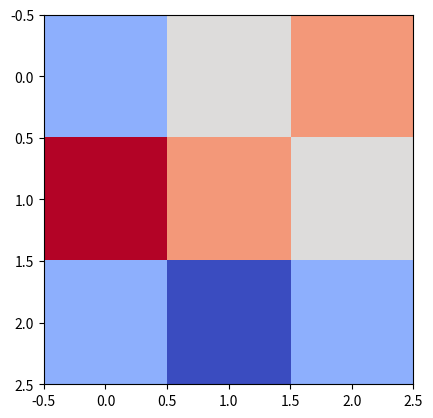
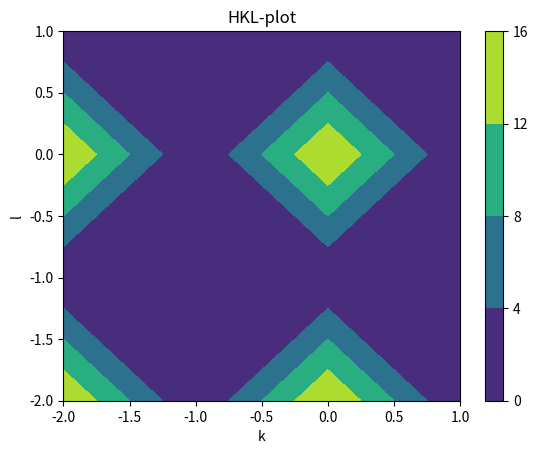

Here is the Python script that generated these plots, in order:
"""Simulation of CDW pattern in k-space: FCC
"""
import numpy as np
import matplotlib.pyplot as plt
from matplotlib import cm
from matplotlib.ticker import LinearLocator
from scipy.ndimage import gaussian_filter
from scipy import signal
from scipy.stats import gaussian_kde
from scipy import ndimage as ndi

Xe = np.array([[0,0,0], [0,0.5,0.5]]).T
Cr = np.array([[0.5,0,0.5], [0.5,0.5,0]]).T
boundary = 4
h = 0 # set h to a constant value
start = -2
k = np.arange(start, start+boundary, 1)#np.linspace(-boundary, boundary, n)#
l = np.arange(start, start+boundary, 1)#np.linspace(-boundary, boundary, n)# np.arange(start, start+boundary, 1)
n =  len(k) # Dimension of the reciprocal space:
k2d, l2d = np.meshgrid(k, l) # or np.mgrid[-boundary:boundary, -boundary:boundary]
f_Xe, f_Cr = 1, 1
F_Xe_list, F_Cr_list = [], []
for i in range(2): # 2 atoms for each sort Xe, Cr
    F_Xe_list.append(f_Xe * np.exp(1j * 2 * np.pi * (h * np.ones((n, n)) * Xe[0,i] + k2d * Xe[1,i] + l2d * Xe[2,i])))
    F_Cr_list.append(f_Cr * np.exp(1j * 2 * np.pi * (h * np.ones((n, n)) * Cr[0,i] + k2d * Cr[1,i] + l2d * Cr[2,i])))
F_FCC = np.zeros((n, n), dtype=complex) # n dimension of k-space
pre_F_FCC = np.add(F_Xe_list, F_Cr_list) # hand-made
for i in range(len(pre_F_FCC)):
    F_FCC = F_FCC + pre_F_FCC[i]
I = np.absolute(F_FCC) ** 2
print("min(I)={}".format(np.min(I)))
blurry = gaussian_filter(np.array([[1,2,3],[4,3,2],[1,0,1]]), 0.1)
plt.imshow(blurry, cmap=cm.coolwarm)
plt.show()

def gaussian(theta, lamb, sigma):
    gauss = (1 / (2 * np.pi * sigma)) * np.exp(-(theta ** 2 + lamb ** 2) / (2 * sigma))
    return gauss


def convolute2d(I, sigma):
    """Faltung eines 2d-Datensatzes mit Gauß-peaks"""
    k2d_conv, l2d_conv = np.meshgrid(np.arange(-sigma, sigma, 0.1), np.arange(-sigma, sigma, 0.1))
    g = gaussian(k2d, l2d, sigma)
    xrdsimulation = scipy.signal.convolve2d(I, g,  boundary='wrap', mode='full') #boundary='symm', mode='same')
    plt.imshow(blurred, cmap=cm.coolwarm, interpolation='nearest')
    plt.show()


def scatter3d(I, x, y):
    ax = plt.axes(projection='3d')
    ax.scatter(x, y, I, c=I, cmap='plasma', linewidth=0.5)
    plt.show()


def d2plot(I):
    fig, ax = plt.subplots()
    levels = np.linspace(np.min(I), np.max(I), 5)
    # plt.imshow(I, cmap=cm.coolwarm, interpolation='nearest')
    cp = ax.contourf(k2d, l2d, I, levels=levels)
    fig.colorbar(cp)  # Add a colorbar to a plot
    plt.show()
    ax.set_title('HKL-plot')
    ax.set_xlabel('k')
    ax.set_ylabel('l')
    plt.show()


def d3plot(I):
    fig, ax = plt.subplots(subplot_kw={"projection": "3d"})
    ax.set_aspect('auto')
    # Plot the surface.
    surf = ax.plot_surface(k2d, l2d, I, cmap=cm.coolwarm, linewidth=0, antialiased=False)
    ax.zaxis.set_major_locator(LinearLocator(10))
    ax.zaxis.set_major_formatter('{x:.02f}')
    # Add a color bar which maps values to colors: 'viridis', 'plasma', 'inferno', 'magma', 'cividis'
    fig.colorbar(surf, shrink=10, aspect=5)


def main():
    print(__doc__)
    sigma=1
    #convolute2d(I, sigma)
    #scatter3d(I, k2d, l2d)
    d2plot(I)
    # d3plot(I)

    plt.show()

if __name__ == '__main__':
    main()